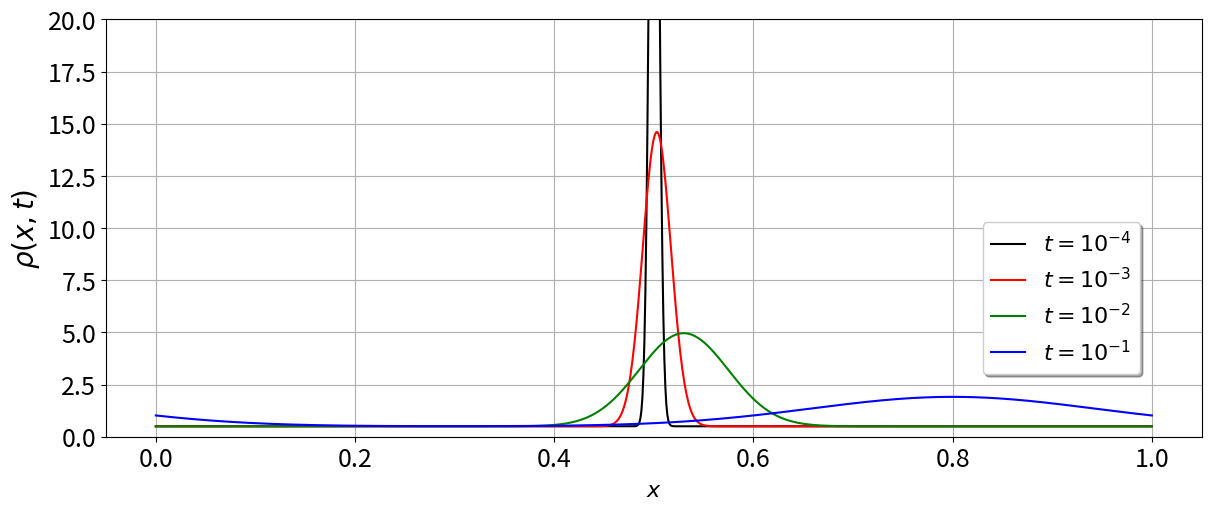

Write Python code to recreate this figure. (Note: this script raises an exception after producing the figure.)
import numpy as np
import matplotlib.pyplot as plt
import matplotlib          as mpl

mpl.rc('figure',  figsize=(12, 5))
mpl.rc('xtick', labelsize=18) 
mpl.rc('ytick', labelsize=18) 

L  = 1
M  = 1
x0 = 0.5
D = 0.1
J = 3.0

def rho(x,t):
   suma = 1
   for n in range(1,200):
      kn = 2*n*np.pi/L
      suma+= np.cos(kn*(x-x0)- J*kn*t)*np.exp(-D*kn*kn*t)   
   return(suma)
   
    
   
   
x = np.linspace(0,L,1000)

fig, ax = plt.subplots(layout="constrained")


ax.set_ylabel(r'$\rho(x,t)$',fontsize=20)
ax.set_xlabel(r'$x$',fontsize=16)
#ax.set_title('$t=10^{-3}$',fontsize=20)
#ax.plot(x,rho(x,0.0001), x,rho(x,0.001),x,rho(x,0.01),x,rho(x,0.1))
ax.plot(x,rho(x,0.0001),color="black",lw=1.5) 
ax.plot(x,rho(x,0.001),color="red",lw=1.5)
ax.plot(x,rho(x,0.01),color="green",lw=1.5)
ax.plot(x,rho(x,0.1),color="blue",lw=1.5)


ax.set_ylim(0,20)
ax.legend((r'$t=10^{-4}$',r'$t=10^{-3}$',r'$t=10^{-2}$',r'$t=10^{-1}$'), shadow=True, loc=(0.8, 0.15), handlelength=1.5, fontsize=16)
          
ax.grid()

#############################################
## guardamos la figura
plt.savefig("../Figuras/GraphSolDiff1D_con_arrastre.png",dpi=400)

plt.show()




